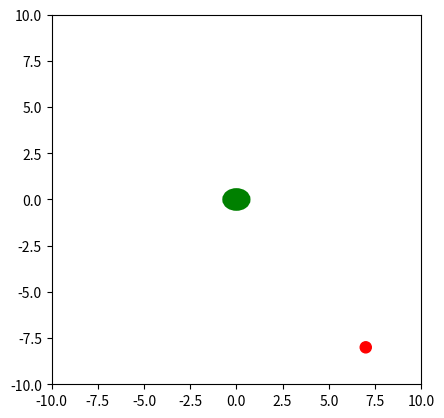

The script that saved this image:

import matplotlib.pyplot as plt
import numpy as np
from matplotlib.patches import Ellipse, Circle
#from matplotlib.widgets import TextBox

plt.rcParams['keymap.save'].remove('s')



figura, grafico = plt.subplots(num='By Gianmario Pelanda')
grafico.set_xlim(-10, 10)
grafico.set_ylim(-10, 10)
grafico.set_aspect('equal')

#figura.patch.set_facecolor('black')
#grafico.axis('off')


lunghezza=2


coordinate=[0, 0, 1, 90]
raggio=0.3

cibo_x=np.random.randint(-9,9)
cibo_y=np.random.randint(-9,9)



mela = Circle((cibo_x, cibo_y), raggio, fill=True, color='red')
grafico.add_patch(mela)

snake = Ellipse((coordinate[0],coordinate[1]), width=coordinate[2], height=0.7, angle=0, fill=True, color='green', linewidth=7)
grafico.add_patch(snake)








#WASD
def Muovi_pallino(evento):
    # evento.key contiene la lettera premuta sulla tastiera (sempre in minuscolo!)
    if evento.key == 'w':
        coordinate[1]+=1
        snake.set_angle(90)

    elif evento.key== 's':
        coordinate[1]-=1
        snake.set_angle(270)

    elif evento.key== 'a':
        coordinate[0]-=1
        snake.set_angle(180)

    elif evento.key== 'd':
        coordinate[0]+=1
        snake.set_angle(0)
    
    snake.center = (coordinate[0], coordinate[1])
    
    mangiare()

    # 3. Ridisegna il grafico (allineato fuori dagli if/elif!)
    figura.canvas.draw()


def mangiare():
    global lunghezza, cibo_x, cibo_y 
    punteggio=0
    
    if coordinate[0] == cibo_x and coordinate[1] == cibo_y:
        
        punteggio+=100
        lunghezza += 1
        snake.set_width(lunghezza)
        
        # 2. Spostiamo la mela in un posto nuovo a caso!
        cibo_x = np.random.randint(-9, 10)
        cibo_y = np.random.randint(-9, 10)
        mela.center = (cibo_x, cibo_y)

        testo= grafico.text(-1, 1.1, 'Punteggio=', punteggio, fontsize=12)


codice_tastiera = figura.canvas.mpl_connect('key_press_event', Muovi_pallino)
             
     
plt.show() 
